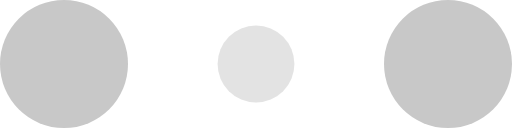
t = 0.00 s
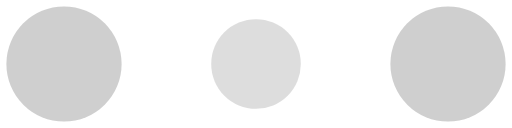
t = 0.10 s
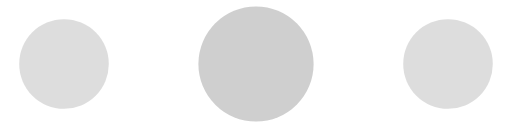
t = 0.30 s
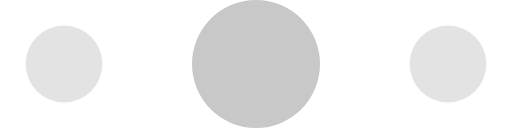
t = 0.40 s
t = 0.50 s: frame unchanged from t = 0.30 s, image omitted
t = 0.70 s: frame unchanged from t = 0.10 s, image omitted

The animated SVG that drew these frames (rendered in a browser with its animation timeline set to each time). Animation: 6 SMIL elements (animate=6); one cycle of 0.80 s, repeats indefinitely.

<!-- By Sam Herbert (@sherb), for everyone. More @ http://goo.gl/7AJzbL -->
<svg width="120" height="30" viewBox="0 0 120 30" xmlns="http://www.w3.org/2000/svg" fill="#c8c8c8">
    <circle cx="15" cy="15" r="15">
        <animate attributeName="r" from="15" to="15"
                 begin="0s" dur="0.8s"
                 values="15;9;15" calcMode="linear"
                 repeatCount="indefinite" />
        <animate attributeName="fill-opacity" from="1" to="1"
                 begin="0s" dur="0.8s"
                 values="1;.5;1" calcMode="linear"
                 repeatCount="indefinite" />
    </circle>
    <circle cx="60" cy="15" r="9" fill-opacity="0.3">
        <animate attributeName="r" from="9" to="9"
                 begin="0s" dur="0.8s"
                 values="9;15;9" calcMode="linear"
                 repeatCount="indefinite" />
        <animate attributeName="fill-opacity" from="0.5" to="0.5"
                 begin="0s" dur="0.8s"
                 values=".5;1;.5" calcMode="linear"
                 repeatCount="indefinite" />
    </circle>
    <circle cx="105" cy="15" r="15">
        <animate attributeName="r" from="15" to="15"
                 begin="0s" dur="0.8s"
                 values="15;9;15" calcMode="linear"
                 repeatCount="indefinite" />
        <animate attributeName="fill-opacity" from="1" to="1"
                 begin="0s" dur="0.8s"
                 values="1;.5;1" calcMode="linear"
                 repeatCount="indefinite" />
    </circle>
</svg>
